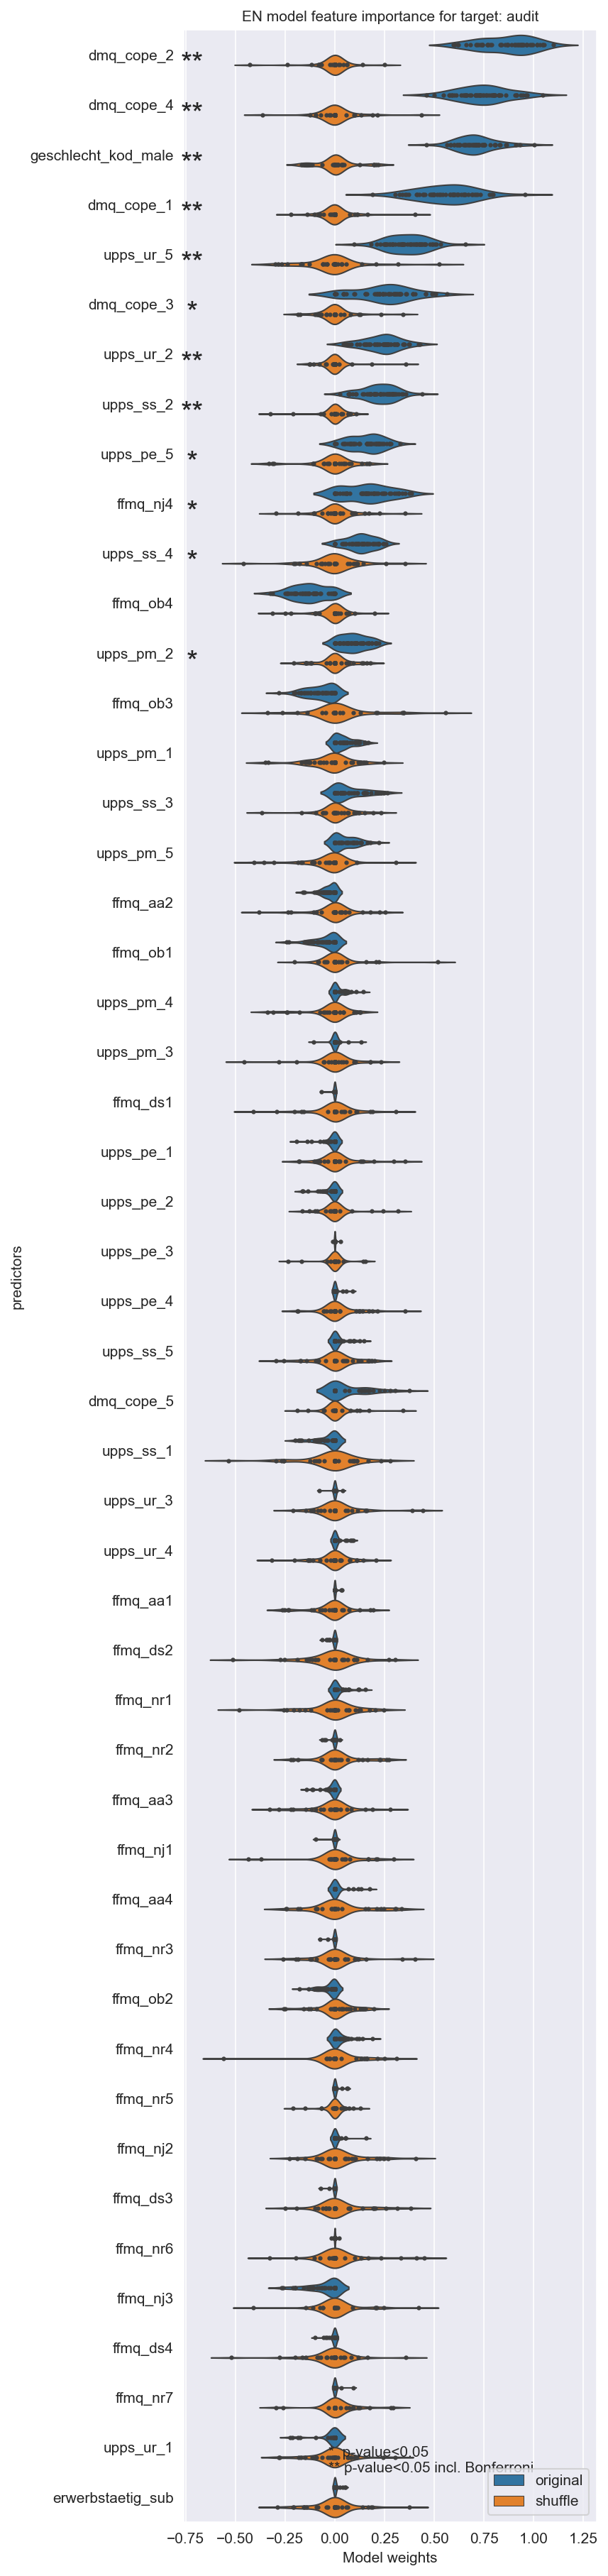

The file beside this chart, header and first rows:
, dmq_cope_2, dmq_cope_4, geschlecht_kod_male, dmq_cope_1, upps_ur_5, dmq_cope_3, upps_ur_2, upps_ss_2, upps_pe_5, ffmq_nj4, upps_ss_4, ffmq_ob4, upps_pm_2, ffmq_ob3, upps_pm_1, upps_ss_3, upps_pm_5, ffmq_aa2, ffmq_ob1, upps_pm_4, upps_pm_3, ffmq_ds1, upps_pe_1
0, 0.7423, 0.7645, 0.6566, 0.7967, 0.2752, 0.05697, 0.1778, 0.2892, 0.08213, 0.0, 0.05237, -0.01338, 0.1068, -0.132, 0.0, 0.0, 0.05482, -0.0, -0.0, 0.0, 0.0, -0.0, -0.0
1, 0.936, 0.731, 0.6976, 0.4794, 0.504, 0.0, 0.2617, 0.3228, 0.1784, 0.1697, 0.2412, -0.1991, 0.2046, -0.1448, 0.126, 0.182, 0.0, -0.05725, -0.0, 0.04536, 0.06946, -0.0, -0.0
2, 0.6202, 0.4991, 0.5626, 0.4157, 0.2302, 0.3272, 0.1758, 0.198, 0.2171, 0.1653, 0.1347, -0.1309, 0.1871, -0.1211, 0.04536, 0.1462, 0.112, -0.07234, -0.08878, -0.0, -0.0, -0.0, -0.02767
3, 0.9145, 0.7049, 0.6258, 0.3601, 0.3642, 0.2697, 0.2638, 0.1986, 0.1621, 0.2444, 0.1455, -0.1981, 0.16, -0.009461, 0.0, 0.1003, 0.09818, -0.01195, -0.08263, 0.0, 0.0, -0.0, -0.02635
4, 0.9377, 0.5788, 0.6291, 0.4965, 0.3235, 0.5054, 0.2122, 0.1738, 0.1809, 0.134, 0.1653, -0.1044, 0.03883, -0.0, 0.0, 0.0, 0.0, -0.05036, -0.0, 0.03408, 0.0, -0.0, -0.0
5, 0.5954, 0.6589, 0.6862, 0.5923, 0.3373, 0.2952, 0.1699, 0.2701, 0.282, 0.2527, 0.2025, -0.243, 0.2102, -0.08698, 0.0551, 0.09355, 0.09231, -0.0849, -0.1372, 0.0, -0.0, -0.0, -0.0
6, 1.052, 0.6837, 0.7529, 0.5421, 0.3312, 0.4036, 0.3697, 0.2767, 0.04609, 0.3207, 0.1888, -0.06929, 0.1858, -0.06267, 0.0, 0.1098, 0.0, -0.0609, -0.06943, 0.0, 0.0, -0.0, -0.0
7, 0.6189, 0.8063, 0.7247, 0.5301, 0.2556, 0.2392, 0.269, 0.2115, 0.1844, 0.1914, 0.1191, -0.1061, 0.06412, -0.139, 0.007969, 0.02755, 0.06747, -0.04171, -0.004802, 0.0, 0.0, -0.0, -0.03518
8, 0.87, 0.9677, 0.7011, 0.6129, 0.4235, 0.2006, 0.3004, 0.1674, 0.1605, 0.07457, 0.142, -0.0, 0.2072, -0.04562, 0.1045, 0.0, 0.0, -0.0, -0.1227, 0.0, -0.0, -0.0, 0.0
9, 0.963, 0.7151, 0.5991, 0.3518, 0.4139, 0.4561, 0.2527, 0.3022, 0.2407, 0.2756, 0.1214, -0.1275, 0.1674, -0.1699, 0.0423, 0.1428, 0.1634, -0.0, -0.04324, 0.0, 0.0, -0.06625, -0.05679
10, 0.7115, 0.5877, 0.7809, 0.6003, 0.4795, 0.3588, 0.1568, 0.07033, 0.1715, 0.3518, 0.08135, -0.144, 0.1009, -0.04591, 0.04865, 0.01349, 0.09321, -0.09289, -0.2414, -0.0, -0.108, -0.0, -0.0
11, 0.6611, 0.6766, 1.001, 0.5143, 0.3377, 0.3562, 0.06215, 0.4377, 0.2773, 0.0, 0.1091, -0.3257, 0.06446, -0.06077, 0.003952, 0.03214, 0.06052, -0.02215, -0.0, -0.0, -0.0, -0.0, -0.01905
12, 0.9636, 0.6643, 0.6543, 0.4523, 0.5111, 0.4558, 0.1474, 0.07479, 0.1696, 0.1377, 0.1309, -0.1375, 0.0, -0.0, 0.02712, 0.0, 0.0, -0.0, -0.0, 0.0, 0.0, -0.0, -0.0
13, 0.9327, 0.8258, 0.9297, 0.7036, 0.3829, 0.1549, 0.2964, 0.2915, 0.3267, 0.1587, 0.09091, -0.162, 0.1105, -0.1563, 0.04322, 0.03556, 0.1263, -0.03994, -0.0, 0.0, 0.0, -0.0, -0.0
14, 0.9442, 0.8041, 0.6642, 0.4248, 0.35, 0.3296, 0.2795, 0.2303, 0.2746, 0.2163, 0.222, -0.09626, 0.1018, -0.281, 0.1494, 0.04258, 0.1106, -0.0, -0.0624, 0.108, 0.0, 0.0, 0.0
15, 0.9049, 0.8005, 0.723, 0.6029, 0.4416, 0.3331, 0.4291, 0.2013, 0.2089, 0.3196, 0.1558, -0.0, 0.05649, -0.09057, 0.1003, 0.2065, 0.01479, -0.0, -0.0, 0.0, 0.003986, -0.0, -0.0
16, 0.9043, 0.6566, 0.8643, 0.6527, 0.3477, 0.2161, 0.112, 0.3554, 0.0, 0.002043, 0.0008869, -0.2214, 0.1444, -0.03321, 0.04188, 0.0, 0.0, -0.0, -0.0, 0.0, 0.0, -0.0, -0.0
17, 0.7322, 0.6101, 0.6147, 0.3718, 0.3924, 0.2528, 0.2647, 0.2982, 0.2067, 0.203, 0.176, -0.1736, 0.132, -0.1206, 0.1679, 0.1498, 0.0, -0.1013, -0.05411, 0.08282, 0.0, -0.0, -0.1381
18, 0.7806, 0.7228, 0.8048, 0.6717, 0.2927, 0.2765, 0.2555, 0.266, 0.2229, 0.1367, 0.1049, -0.132, 0.1115, -0.1064, 0.0, 0.03215, 0.06113, -0.0, -0.0, 0.0, -0.0, -0.0, -0.0
19, 0.9793, 0.8611, 0.7395, 0.6581, 0.2904, 0.04174, 0.4206, 0.3088, 0.1781, 0.1957, 0.0, -0.006178, 0.1062, -0.01612, 0.0, 0.153, 0.02289, -0.0, -0.1144, 0.0, 0.0, -0.0, -0.0
20, 0.7707, 0.7072, 0.6, 0.6363, 0.4074, 0.3921, 0.2578, 0.2625, 0.1232, 0.2455, 0.1158, -0.1038, 0.1411, -0.0, 0.0, 0.1606, 0.02291, -0.04378, -0.08054, 0.04877, -0.0, -0.0, 0.0
21, 0.8898, 0.9598, 0.9096, 0.717, 0.4939, 0.1603, 0.2806, 0.3342, 0.2307, 0.2991, 0.2181, -0.1489, 0.1416, -0.0163, 0.1208, 0.0, 0.0, -0.03151, -0.02962, 0.0, 0.0, -0.0, -0.0
22, 0.8376, 0.9459, 0.722, 0.5235, 0.3993, 0.0, 0.1984, 0.1389, 0.2059, 0.1731, 0.2462, -0.1032, 0.0, -0.0, 0.0, 0.03796, 0.06612, -0.0, -0.0, 0.0, 0.0, -0.0, 0.0
23, 0.9414, 0.792, 0.6777, 0.5001, 0.4368, 0.3157, 0.05832, 0.1477, 0.1773, 0.1427, 0.09432, -0.0954, 0.0, -0.08546, 0.08476, 0.2336, 0.0, -0.02384, -0.08819, 0.04867, -0.0, -0.0, -0.0
24, 0.7887, 0.5898, 0.7089, 0.5818, 0.3822, 0.3051, 0.3145, 0.2385, 0.0546, 0.0625, 0.147, -0.005283, 0.1065, -0.09795, 0.0, 0.04687, 0.1033, -0.006645, -0.153, 0.0, 0.0, -0.0, -0.0
25, 1.045, 0.5995, 0.6265, 0.4856, 0.3442, 0.3928, 0.351, 0.2294, 0.274, 0.2809, 0.2171, -0.1941, 0.05794, -0.04218, 0.1143, 0.2644, 0.0, -0.04084, -0.0, -0.0, 0.0, -0.0, -0.0
26, 1.016, 0.7585, 0.8297, 0.7876, 0.6564, 0.2131, 0.1487, 0.1809, 0.0, 0.1571, 0.0, -0.09116, 0.0, -0.1987, 0.0, 0.0298, 0.0, -0.0, -0.0, 0.0, -0.0, -0.0, -0.0
27, 1.016, 0.7863, 0.6713, 0.4087, 0.5307, 0.5645, 0.07233, 0.178, 0.2237, 0.1972, 0.04435, -0.2111, 0.1723, -0.02025, 0.04797, 0.0, 0.0, -0.1611, -0.1391, 0.0, -0.0, -0.0, -0.1164
28, 0.7678, 0.7495, 0.6142, 0.6872, 0.249, 0.2811, 0.2518, 0.2089, 0.1958, 0.1519, 0.1979, -0.2002, 0.1312, -0.08536, 0.109, 0.06988, 0.1324, 0.0, -0.03909, 0.04552, 0.0, -0.0, 0.0
29, 0.8677, 0.7304, 0.7147, 0.4974, 0.247, 0.0, 0.2479, 0.284, 0.0962, 0.0, 0.1684, -0.165, 0.068, -0.0, 0.0, 0.0, 0.03982, -0.0, -0.0, 0.0, 0.1326, 0.0, -0.0
30, 0.8571, 0.9124, 0.8609, 0.9569, 0.4493, 0.1528, 0.1579, 0.2273, 0.2594, 0.2108, 0.16, -0.148, 0.2064, -0.03751, 0.03525, 0.01533, 0.1328, -0.0, -0.2307, 0.0, 0.0, -0.0, 0.0
31, 0.6827, 0.573, 0.5803, 0.6922, 0.3756, 0.09791, 0.3036, 0.2471, 0.08118, 0.0, 0.1037, -0.1928, 0.0, -0.0, 0.04432, 0.0, 0.03265, -0.0, -0.0, 0.0, 0.0, -0.0, 0.0
32, 1.03, 0.8349, 0.8029, 0.7313, 0.4541, 0.2235, 0.2181, 0.2915, 0.06354, 0.3745, 0.071, -0.2488, 0.172, -0.01646, 0.0, 0.1145, 0.0, -0.0, -0.0, 0.0, 0.0, -0.0, 0.0
33, 0.8308, 1.046, 0.7454, 0.5786, 0.4875, 0.1016, 0.2445, 0.2562, 0.1206, 0.3379, 0.03701, -0.09336, 0.07855, -0.1219, 0.1489, 0.0, 0.09531, -0.04566, -0.0447, 0.06661, 0.0, -0.0, -0.1912
34, 0.7403, 0.8268, 0.806, 0.7116, 0.3399, 0.2247, 0.2091, 0.3429, 0.04687, 0.02511, 0.0, -0.005841, 0.0205, -0.0, 0.0, 0.0, 0.1788, -0.02704, -0.02683, 0.0, 0.0, 0.0, -0.0
35, 0.7676, 0.6529, 0.647, 0.5952, 0.2577, 0.0464, 0.04424, 0.02584, 0.09203, 0.0, 0.2222, -0.2044, 0.04214, -0.1725, 0.05926, 0.03988, 0.08954, -0.0524, -0.03359, 0.06302, 0.0, -0.0, -0.0
36, 0.8343, 0.6469, 0.5805, 0.5568, 0.4273, 0.3212, 0.3745, 0.294, 0.1244, 0.01182, 0.1441, -0.07561, 0.0909, -0.2054, -0.0, 0.08225, 0.07778, -0.05722, -0.02683, 0.0, 0.009721, 0.0, -0.04585
37, 0.7141, 0.913, 0.7525, 0.5919, 0.4372, 0.2415, 0.1639, 0.2806, 0.2482, 0.0, 0.119, -0.0, 0.0964, -0.05427, 0.0, 0.002138, 0.0, -0.0, -0.0, 0.0, 0.0, -0.0, -0.0
38, 1.047, 0.7949, 0.6207, 0.1899, 0.2527, 0.2693, 0.3449, 0.1079, 0.0, 0.3866, 0.05436, -0.0, 0.0, -0.0, 0.03271, 0.2468, 0.0, -0.03685, -0.1063, -0.0, 0.0, 0.0, -0.004854
39, 0.9489, 0.9359, 0.826, 0.6162, 0.1807, 0.04288, 0.3148, 0.06878, 0.1053, 0.2373, 0.2571, -0.0, 0.02225, -0.06521, 0.0, 0.2182, 0.2199, -0.0, -0.0, 0.0, 0.0, -0.0, -0.0
40, 0.92, 0.798, 0.7508, 0.3236, 0.4586, 0.3231, 0.2496, 0.1773, 0.006831, 0.05919, 0.0, -0.02162, 0.04791, -0.0, 0.0, 0.05089, 0.0, -0.0, -0.0, 0.0, 0.02575, 0.0, -0.0
41, 0.997, 0.6356, 0.7087, 0.4902, 0.4122, 0.2085, 0.08276, 0.07096, 0.07914, 0.1839, 0.08771, -0.2323, 0.02527, -0.0, 0.04769, 0.0279, 0.0, -0.06471, -0.0, 0.0, 0.0, -0.0, -0.0
42, 0.9891, 0.9058, 0.6935, 0.4434, 0.2116, 0.007789, 0.2245, 0.2296, 0.07683, 0.0517, 0.1412, -0.1059, 0.08071, -0.0772, 0.06033, 0.03025, 0.0, -0.0, -0.06, 0.1445, 0.0, 0.0, -0.0
43, 0.8657, 0.7751, 0.6971, 0.6457, 0.09817, 0.2238, 0.1246, 0.1983, 0.2148, 0.05951, 0.1095, -0.2381, 0.02869, -0.1799, 0.07605, 0.0, 0.0, -0.0, -0.0, 0.04791, 0.0, -0.0, -0.0
44, 1.1, 0.5451, 0.6522, 0.6485, 0.277, 0.0, 0.2675, 0.09058, 0.1654, 0.03889, 0.1419, -0.0, 0.06709, -0.0, 0.05989, 0.0, 0.0, -0.0, -0.0, 0.05152, 0.0, 0.0, -0.0
45, 0.7402, 0.7404, 0.6746, 0.3032, 0.4257, 0.49, 0.2018, 0.1601, 0.0946, 0.3109, 0.04434, -0.2372, 0.0, -0.0, 0.02546, 0.07346, 0.09082, -0.1534, -0.0, 0.0, 0.0, -0.0, -0.0746
46, 0.9661, 0.7169, 0.7403, 0.34, 0.3169, 0.3021, 0.2435, 0.276, 0.03827, 0.001174, 0.1373, -0.3119, 0.008636, -0.01183, 0.0, 0.008685, 0.0, -0.03132, -0.01134, 0.02134, 0.0, -0.0, -0.0
47, 0.6037, 0.46, 0.4609, 0.4476, 0.2638, 0.3099, 0.267, 0.1996, 0.1612, 0.1589, 0.2212, -0.1563, 0.124, -0.1661, 0.1194, 0.1484, 0.03205, -0.0541, -0.1449, 0.05877, -0.0, -0.0, -0.0
48, 0.9256, 0.7268, 0.7049, 0.622, 0.2878, 0.2946, 0.3431, 0.2049, 0.2204, 0.1572, 0.1921, -0.03268, 0.2211, -0.153, 0.0, 0.0, 0.03253, -0.0, -0.0, 0.05802, 0.0, -0.007169, 0.0
49, 0.7207, 0.823, 0.7186, 0.7778, 0.3026, 0.2415, 0.3089, 0.1036, 0.07694, 0.0, 0.2108, -0.109, 0.08197, -0.0, 0.0, 0.0, 0.1331, -0.02518, -0.0, 0.0, 0.0, -0.0, -0.0
